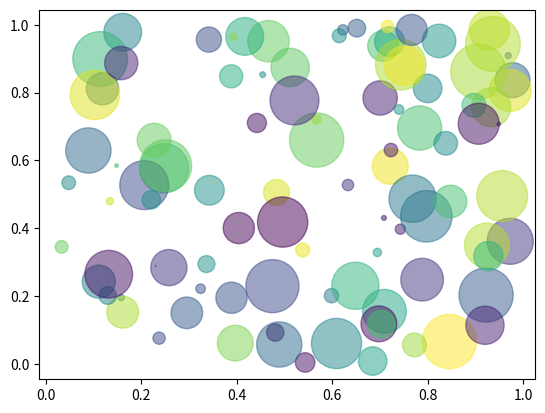

The matplotlib source for this figure:
import numpy as np
import matplotlib.pyplot as plt

# Fixing random state for reproducibility
np.random.seed(19680801)


N = 100
x = np.random.rand(N)
y = np.random.rand(N)
colors = np.random.rand(N)
area = (40 * np.random.rand(N))**2  # 0 to 15 point radii

plt.scatter(x, y, s=area, c=colors, alpha=0.5)
plt.show()